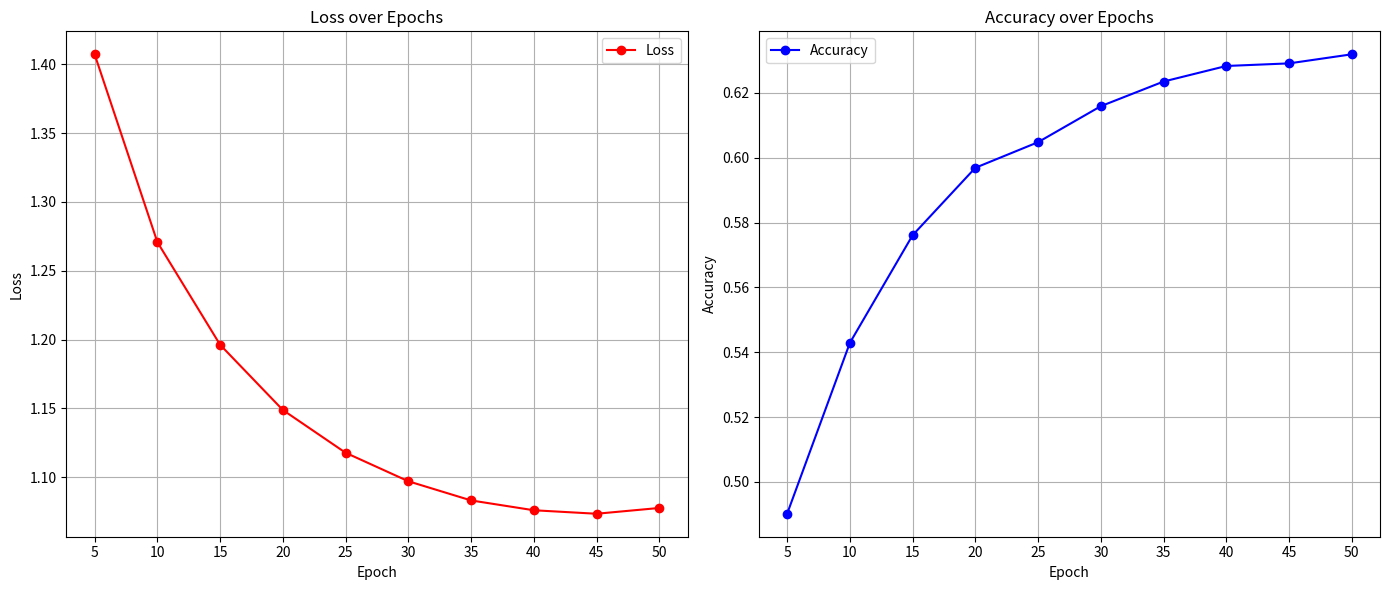

This chart was generated by the following Python code:
import matplotlib.pyplot as plt

# Extracted every 5 epochs for loss and accuracy
epochs = list(range(5, 55, 5))
losses = [
    1.4073359966278076, 1.2708178758621216, 1.196216344833374, 1.1488018035888672,
    1.1177209615707397, 1.0970114469528198, 1.083072304725647, 1.0759284496307373, 
    1.0733875036239624, 1.0775887966156006
]
accuracies = [
    0.4902, 0.5429, 0.5761, 0.5969, 0.6048, 0.6159, 0.6235, 0.6283, 0.6291, 0.6319
]

# Plotting the loss over epochs
plt.figure(figsize=(14, 6))

plt.subplot(1, 2, 1)
plt.plot(epochs, losses, marker='o', color='red', label='Loss')
plt.title('Loss over Epochs')
plt.xlabel('Epoch')
plt.ylabel('Loss')
plt.grid(True)
plt.legend()
plt.xticks(epochs)

# Plotting the accuracy over epochs
plt.subplot(1, 2, 2)
plt.plot(epochs, accuracies, marker='o', color='blue', label='Accuracy')
plt.title('Accuracy over Epochs')
plt.xlabel('Epoch')
plt.ylabel('Accuracy')
plt.grid(True)
plt.legend()
plt.xticks(epochs)

plt.tight_layout()
plt.show()
